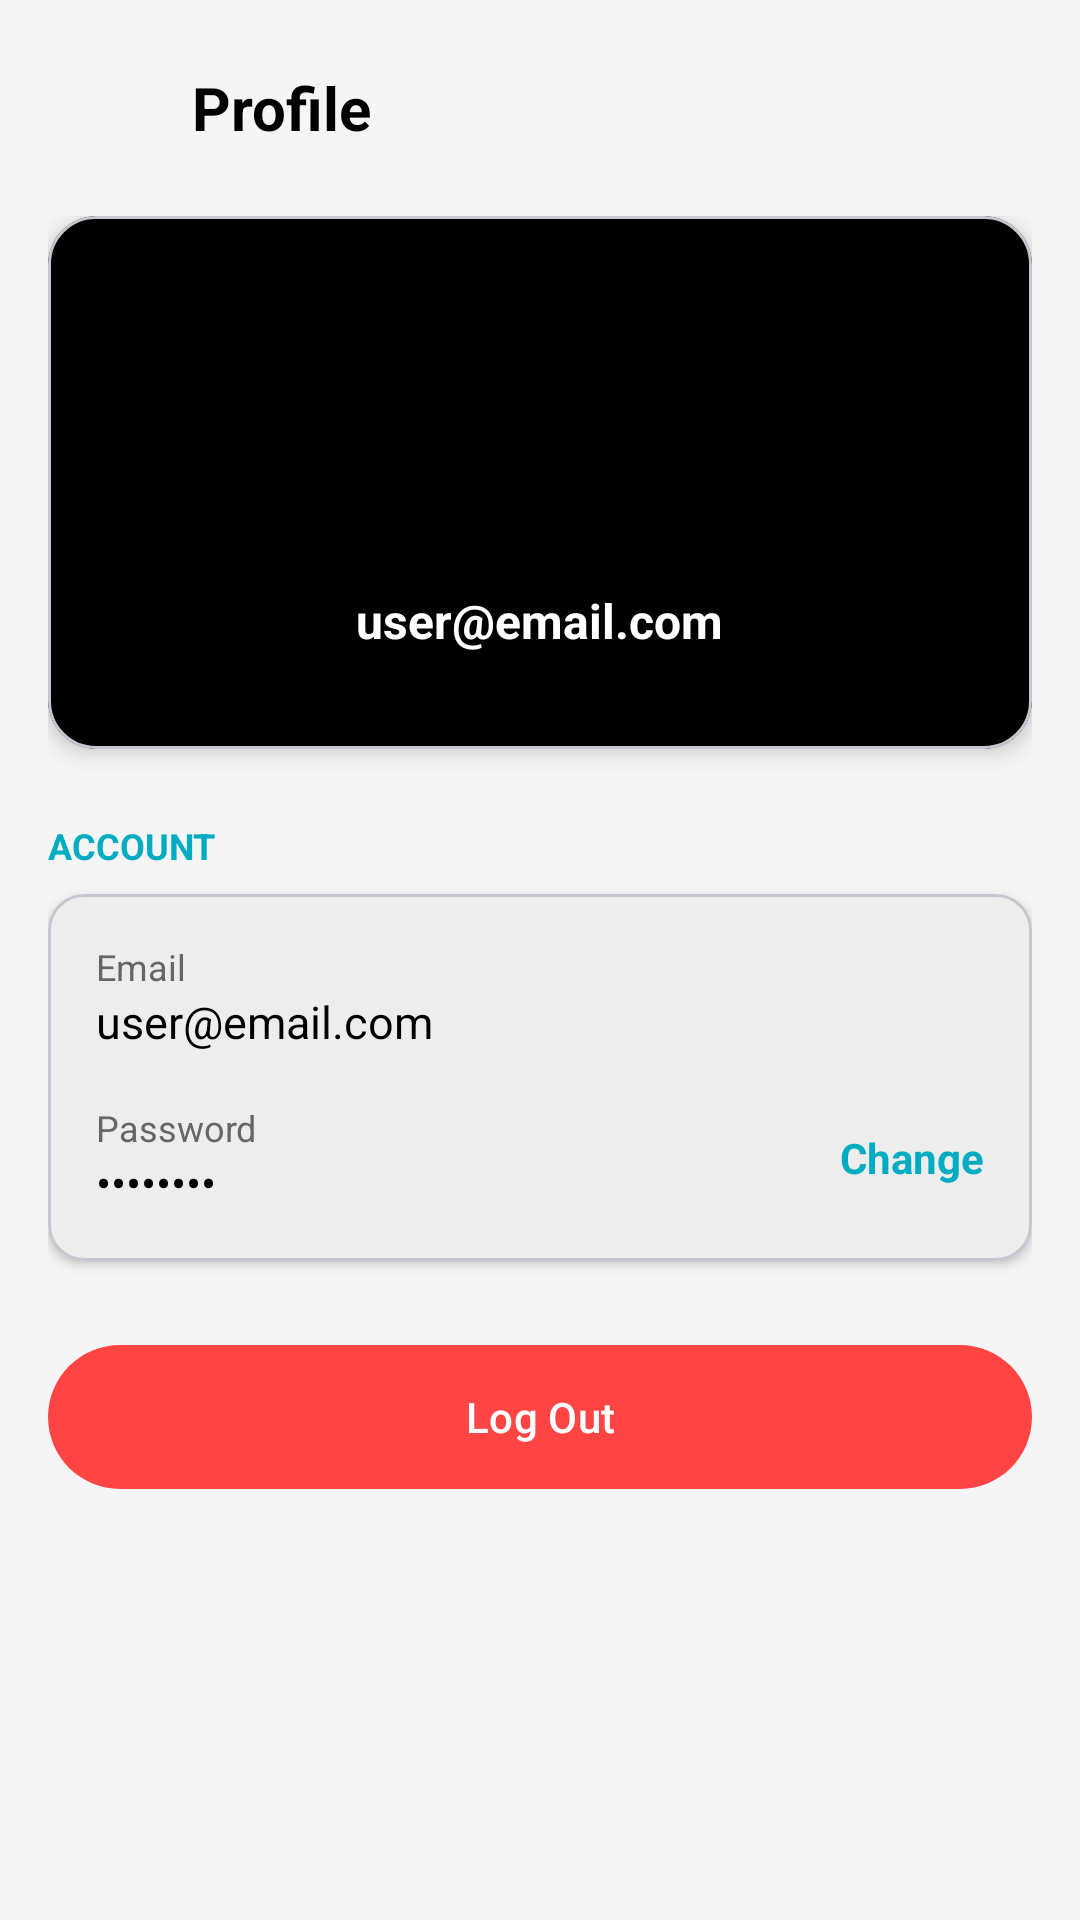

Produce the Android XML layout that renders to this screen, including the resource entries it uses.
<!-- AndroidManifest.xml: application theme Theme.N1249874_SlipStack -->
<!-- res/layout/activity_profile.xml -->
<?xml version="1.0" encoding="utf-8"?>
<LinearLayout xmlns:android="http://schemas.android.com/apk/res/android"
    xmlns:app="http://schemas.android.com/apk/res-auto"
    android:layout_width="match_parent"
    android:layout_height="match_parent"
    android:orientation="vertical"
    android:background="@color/surface_background">

    
    <LinearLayout
        android:layout_width="match_parent"
        android:layout_height="wrap_content"
        android:orientation="horizontal"
        android:padding="16dp"
        android:gravity="center_vertical">

        <ImageButton
            android:id="@+id/btn_back"
            android:layout_width="40dp"
            android:layout_height="40dp"
            android:src="@drawable/ic_arrow_back"
            android:background="?attr/selectableItemBackgroundBorderless"
            android:contentDescription="Back" />

        <TextView
            android:layout_width="0dp"
            android:layout_height="wrap_content"
            android:layout_weight="1"
            android:layout_marginStart="8dp"
            android:text="Profile"
            android:textSize="20sp"
            android:textStyle="bold"
            android:textColor="@color/text_primary" />

    </LinearLayout>

    <ScrollView
        android:layout_width="match_parent"
        android:layout_height="0dp"
        android:layout_weight="1">

        <LinearLayout
            android:layout_width="match_parent"
            android:layout_height="wrap_content"
            android:orientation="vertical"
            android:paddingHorizontal="16dp"
            android:paddingBottom="24dp">

            
            <com.google.android.material.card.MaterialCardView
                android:layout_width="match_parent"
                android:layout_height="wrap_content"
                android:layout_marginBottom="24dp"
                app:cardBackgroundColor="@color/card_background"
                app:cardCornerRadius="16dp"
                app:cardElevation="4dp">

                <LinearLayout
                    android:layout_width="match_parent"
                    android:layout_height="wrap_content"
                    android:orientation="vertical"
                    android:gravity="center"
                    android:padding="32dp">

                    <ImageView
                        android:layout_width="80dp"
                        android:layout_height="80dp"
                        android:src="@drawable/ic_profile"
                        android:contentDescription="Avatar"
                        android:backgroundTint="@color/primary_teal" />

                    <TextView
                        android:id="@+id/tv_profile_email"
                        android:layout_width="wrap_content"
                        android:layout_height="wrap_content"
                        android:layout_marginTop="12dp"
                        android:text="user@email.com"
                        android:textColor="@color/white"
                        android:textSize="16sp"
                        android:textStyle="bold" />

                </LinearLayout>

            </com.google.android.material.card.MaterialCardView>

            
            <TextView
                android:layout_width="wrap_content"
                android:layout_height="wrap_content"
                android:text="ACCOUNT"
                android:textSize="12sp"
                android:textStyle="bold"
                android:textColor="@color/primary_teal"
                android:layout_marginBottom="8dp" />

            <com.google.android.material.card.MaterialCardView
                android:layout_width="match_parent"
                android:layout_height="wrap_content"
                android:layout_marginBottom="24dp"
                app:cardBackgroundColor="@color/white"
                app:cardCornerRadius="12dp"
                app:cardElevation="2dp">

                <LinearLayout
                    android:layout_width="match_parent"
                    android:layout_height="wrap_content"
                    android:orientation="vertical">

                    
                    <LinearLayout
                        android:layout_width="match_parent"
                        android:layout_height="wrap_content"
                        android:orientation="vertical"
                        android:paddingHorizontal="16dp"
                        android:paddingTop="16dp"
                        android:paddingBottom="8dp">

                        <TextView
                            android:layout_width="wrap_content"
                            android:layout_height="wrap_content"
                            android:text="Email"
                            android:textSize="12sp"
                            android:textColor="@color/text_secondary" />

                        <TextView
                            android:id="@+id/tv_email_value"
                            android:layout_width="wrap_content"
                            android:layout_height="wrap_content"
                            android:text="user@email.com"
                            android:textSize="15sp"
                            android:textColor="@color/text_primary" />

                    </LinearLayout>

                    <View
                        android:layout_width="match_parent"
                        android:layout_height="1dp"
                        android:background="#EEEEEE"
                        android:layout_marginHorizontal="16dp" />

                    
                    <LinearLayout
                        android:id="@+id/btn_change_password"
                        android:layout_width="match_parent"
                        android:layout_height="wrap_content"
                        android:orientation="horizontal"
                        android:gravity="center_vertical"
                        android:paddingHorizontal="16dp"
                        android:paddingTop="8dp"
                        android:paddingBottom="16dp"
                        android:background="?attr/selectableItemBackground">

                        <LinearLayout
                            android:layout_width="0dp"
                            android:layout_height="wrap_content"
                            android:layout_weight="1"
                            android:orientation="vertical">

                            <TextView
                                android:layout_width="wrap_content"
                                android:layout_height="wrap_content"
                                android:text="Password"
                                android:textSize="12sp"
                                android:textColor="@color/text_secondary" />

                            <TextView
                                android:layout_width="wrap_content"
                                android:layout_height="wrap_content"
                                android:text="••••••••"
                                android:textSize="15sp"
                                android:textColor="@color/text_primary" />

                        </LinearLayout>

                        <TextView
                            android:layout_width="wrap_content"
                            android:layout_height="wrap_content"
                            android:text="Change"
                            android:textSize="14sp"
                            android:textColor="@color/primary_teal"
                            android:textStyle="bold" />

                    </LinearLayout>

                </LinearLayout>

            </com.google.android.material.card.MaterialCardView>

            
            <com.google.android.material.button.MaterialButton
                android:id="@+id/btn_logout"
                android:layout_width="match_parent"
                android:layout_height="56dp"
                android:text="Log Out"
                android:textColor="@color/white"
                app:backgroundTint="#FF4444"
                app:cornerRadius="28dp"
                style="@style/Widget.Material3.Button" />

        </LinearLayout>

    </ScrollView>

</LinearLayout>
<!-- resources referenced by this layout -->
<resources>
  <color name="card_background">#000000</color>
  <color name="primary_teal">#00ACC1</color>
  <color name="surface_background">#F5F5F5</color>
  <color name="text_primary">#000000</color>
  <color name="text_secondary">#666666</color>
  <color name="white">#FFFFFFFF</color>
  <style name="Theme.N1249874_SlipStack" parent="Base.Theme.SlipStack" />
  <style name="Base.Theme.SlipStack" parent="Theme.Material3.Light.NoActionBar">
          
          <item name="colorPrimary">@color/primary</item>
          <item name="colorOnPrimary">@color/on_primary</item>
          
          
          <item name="colorSurface">@color/surface_high_contrast</item>
          <item name="colorOnSurface">@color/text_primary</item>
          <item name="android:colorBackground">@color/surface_background</item>
          
          
          <item name="colorError">@color/error</item>
          
          
          <item name="android:statusBarColor">@color/surface_background</item>
          <item name="android:windowLightStatusBar">true</item>
      </style>
  <color name="primary">#000000</color>
  <color name="on_primary">#FFFFFF</color>
  <color name="surface_high_contrast">#FFFFFF</color>
  <color name="error">#B3261E</color>
</resources>
